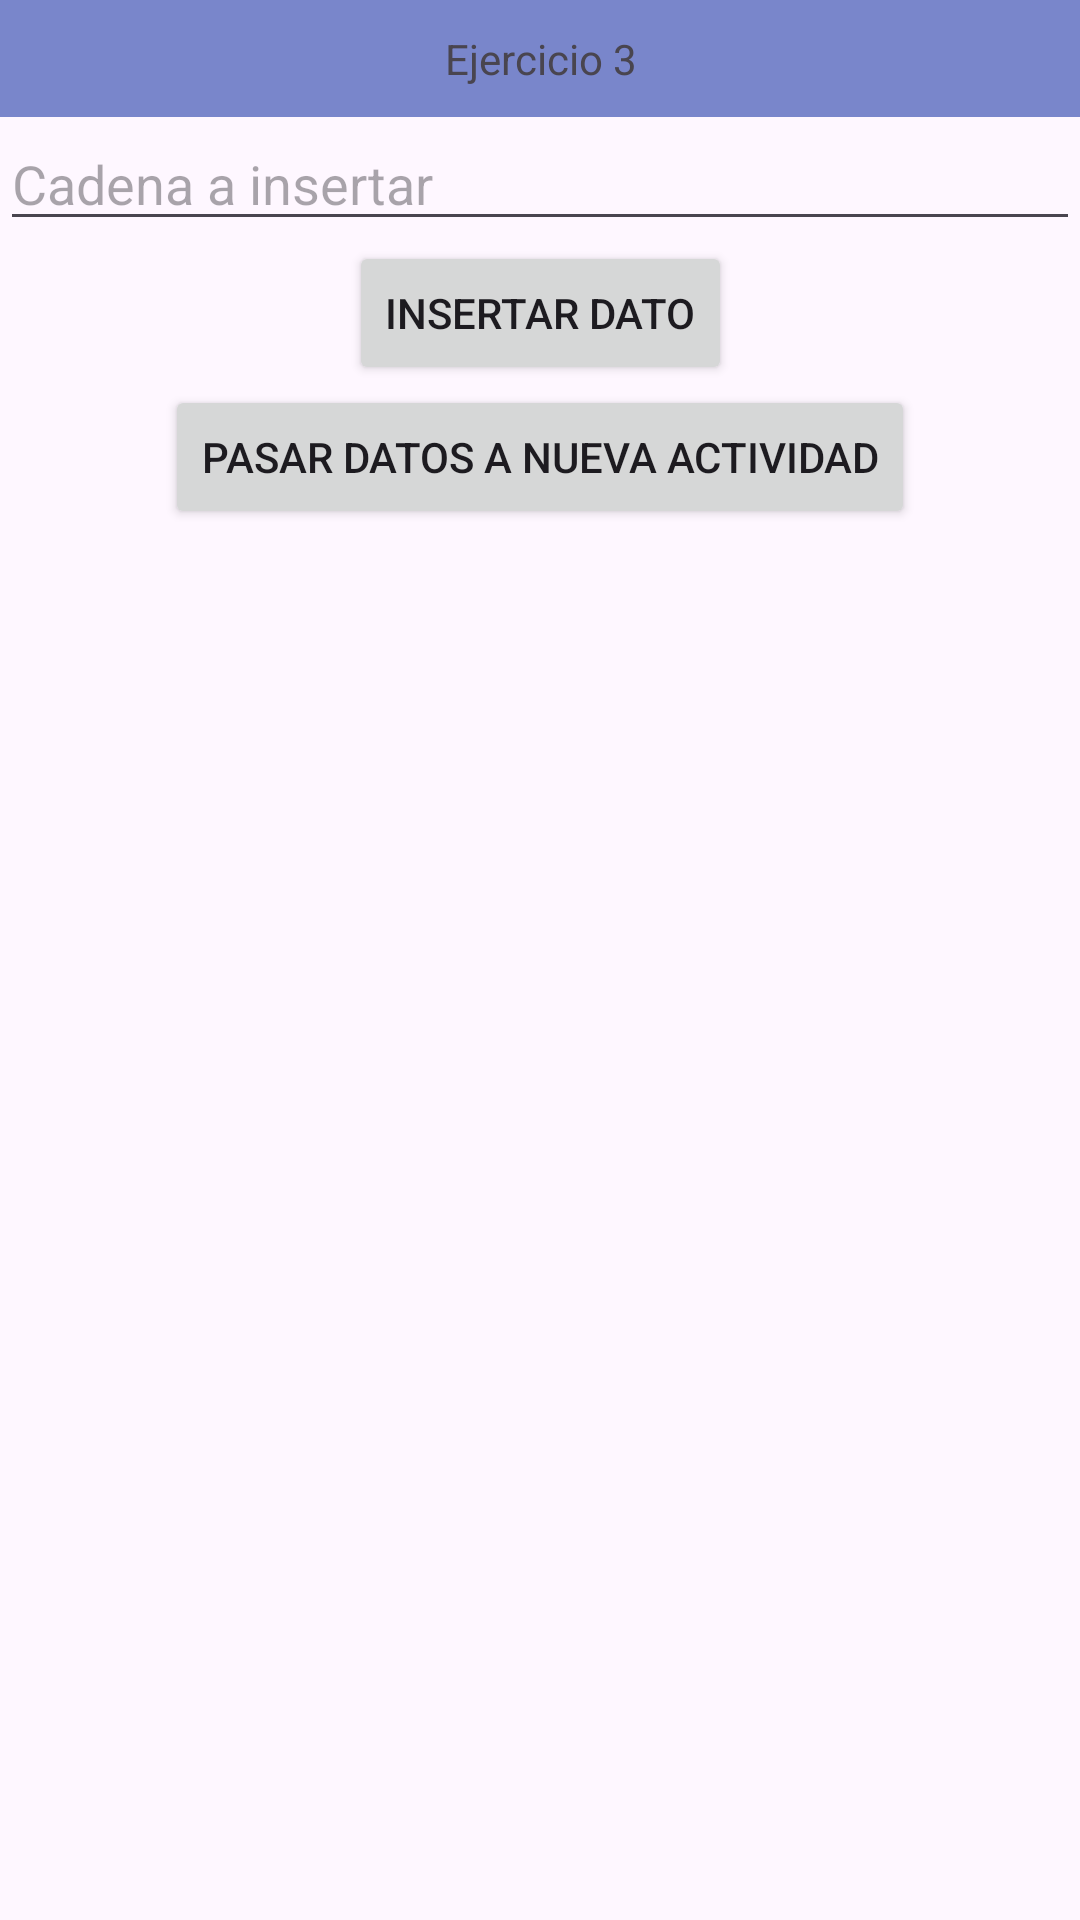

This screen was rendered from an Android layout file. Write that file and the resources it references.
<!-- AndroidManifest.xml: application theme Theme.SeminarioInterfaces -->
<!-- res/layout/activity_main5.xml -->
<?xml version="1.0" encoding="utf-8"?>
<androidx.constraintlayout.widget.ConstraintLayout xmlns:android="http://schemas.android.com/apk/res/android"
    xmlns:app="http://schemas.android.com/apk/res-auto"
    xmlns:tools="http://schemas.android.com/tools"
    android:layout_width="match_parent"
    android:layout_height="match_parent"
    tools:context=".MainActivity5">

    <TextView
        android:id="@+id/tvDescripcion"
        android:layout_width="match_parent"
        android:layout_height="wrap_content"
        android:text="Ejercicio 3"
        app:layout_constraintTop_toTopOf="parent"
        app:layout_constraintStart_toStartOf="parent"
        app:layout_constraintEnd_toEndOf="parent"
        android:padding="10dp"
        android:textAlignment="center"
        android:background="#7986CB">
    </TextView>

    <EditText
        android:id="@+id/etCadena"
        android:layout_width="match_parent"
        android:layout_height="wrap_content"
        app:layout_constraintTop_toBottomOf="@id/tvDescripcion"
        app:layout_constraintStart_toStartOf="parent"
        app:layout_constraintEnd_toEndOf="parent"
        android:hint="Cadena a insertar">
    </EditText>

    <Button
        android:id="@+id/btnInsertarDato"
        android:layout_width="wrap_content"
        android:layout_height="wrap_content"
        android:text="Insertar dato"
        app:layout_constraintTop_toBottomOf="@id/etCadena"
        app:layout_constraintStart_toStartOf="parent"
        app:layout_constraintEnd_toEndOf="parent">
    </Button>

    <Button
        android:id="@+id/btnPasarCadena"
        android:layout_width="wrap_content"
        android:layout_height="wrap_content"
        android:text="Pasar datos a nueva actividad"
        app:layout_constraintTop_toBottomOf="@id/btnInsertarDato"
        app:layout_constraintStart_toStartOf="parent"
        app:layout_constraintEnd_toEndOf="parent">
    </Button>


</androidx.constraintlayout.widget.ConstraintLayout>
<!-- resources referenced by this layout -->
<resources>
  <style name="Theme.SeminarioInterfaces" parent="Base.Theme.SeminarioInterfaces" />
  <style name="Base.Theme.SeminarioInterfaces" parent="Theme.Material3.DayNight.NoActionBar">
          
          
      </style>
</resources>
